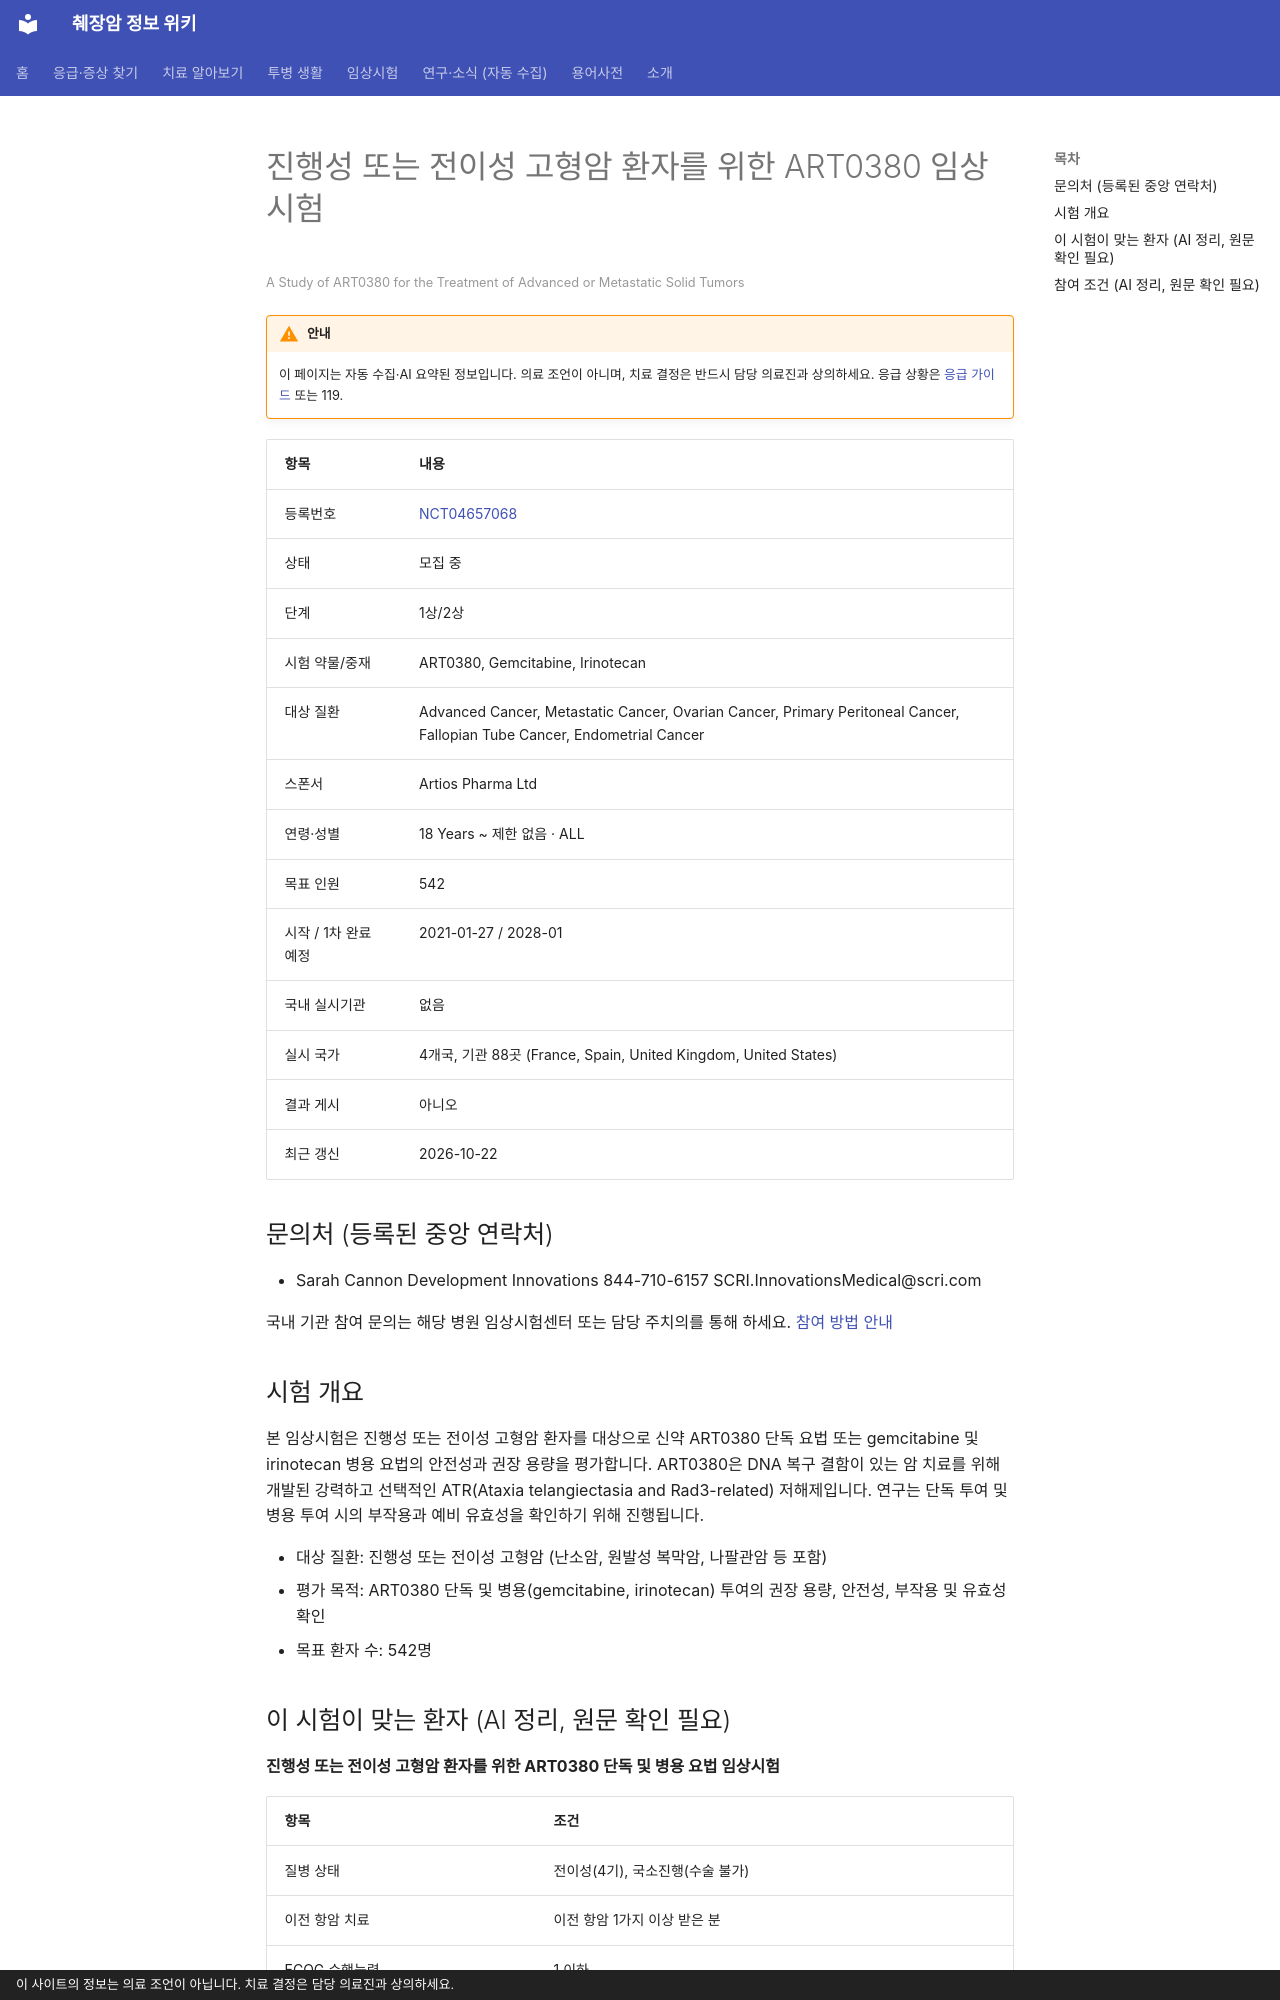

repository: hizorro88-rgb/papersearcher · page: _generated/trials/NCT04657068/index.html · generator: mkdocs · copyright: 이 사이트의 정보는 의료 조언이 아닙니다. 치료 결정은 담당 의료진과 상의하세요.

---
title: "NCT04657068 진행성 또는 전이성 고형암 환자를 위한 ART0380 임상시험"
description: "1상/2상 · 모집 중"
comments: true
search:
  boost: 0.4
---

# 진행성 또는 전이성 고형암 환자를 위한 ART0380 임상시험

<small>A Study of ART0380 for the Treatment of Advanced or Metastatic Solid Tumors</small>

!!! warning "안내"
    이 페이지는 자동 수집·AI 요약된 정보입니다. 의료 조언이 아니며, 치료 결정은 반드시 담당 의료진과 상의하세요. 응급 상황은 [응급 가이드](../../guides/emergency/index.md) 또는 119.

| 항목 | 내용 |
|---|---|
| 등록번호 | [NCT04657068](https://clinicaltrials.gov/study/NCT04657068) |
| 상태 | 모집 중 |
| 단계 | 1상/2상 |
| 시험 약물/중재 | ART0380, Gemcitabine, Irinotecan |
| 대상 질환 | Advanced Cancer, Metastatic Cancer, Ovarian Cancer, Primary Peritoneal Cancer, Fallopian Tube Cancer, Endometrial Cancer |
| 스폰서 | Artios Pharma Ltd |
| 연령·성별 | 18 Years ~ 제한 없음 · ALL |
| 목표 인원 | 542 |
| 시작 / 1차 완료 예정 | 2021-01-27 / 2028-01 |
| 국내 실시기관 | 없음 |
| 실시 국가 | 4개국, 기관 88곳 (France, Spain, United Kingdom, United States) |
| 결과 게시 | 아니오 |
| 최근 갱신 | 2026-10-22 |

## 문의처 (등록된 중앙 연락처)

- Sarah Cannon Development Innovations 844-710-6157 SCRI.InnovationsMedical@scri.com

국내 기관 참여 문의는 해당 병원 임상시험센터 또는 담당 주치의를 통해 하세요. [참여 방법 안내](../../guides/trials/how-to-apply.md)

## 시험 개요

본 임상시험은 진행성 또는 전이성 고형암 환자를 대상으로 신약 ART0380 단독 요법 또는 gemcitabine 및 irinotecan 병용 요법의 안전성과 권장 용량을 평가합니다. ART0380은 DNA 복구 결함이 있는 암 치료를 위해 개발된 강력하고 선택적인 ATR(Ataxia telangiectasia and Rad3-related) 저해제입니다. 연구는 단독 투여 및 병용 투여 시의 부작용과 예비 유효성을 확인하기 위해 진행됩니다.

- 대상 질환: 진행성 또는 전이성 고형암 (난소암, 원발성 복막암, 나팔관암 등 포함)
- 평가 목적: ART0380 단독 및 병용(gemcitabine, irinotecan) 투여의 권장 용량, 안전성, 부작용 및 유효성 확인
- 목표 환자 수: 542명

## 이 시험이 맞는 환자 (AI 정리, 원문 확인 필요)

**진행성 또는 전이성 고형암 환자를 위한 ART0380 단독 및 병용 요법 임상시험**

| 항목 | 조건 |
|---|---|
| 질병 상태 | 전이성(4기), 국소진행(수술 불가) |
| 이전 항암 치료 | 이전 항암 1가지 이상 받은 분 |
| ECOG 수행능력 | 1 이하 |
| 측정 가능 병변 | 필요 |

내 상황에 맞는지 한 번에 보려면 [맞춤 임상시험 찾기](../../guides/trials/finder.md).
